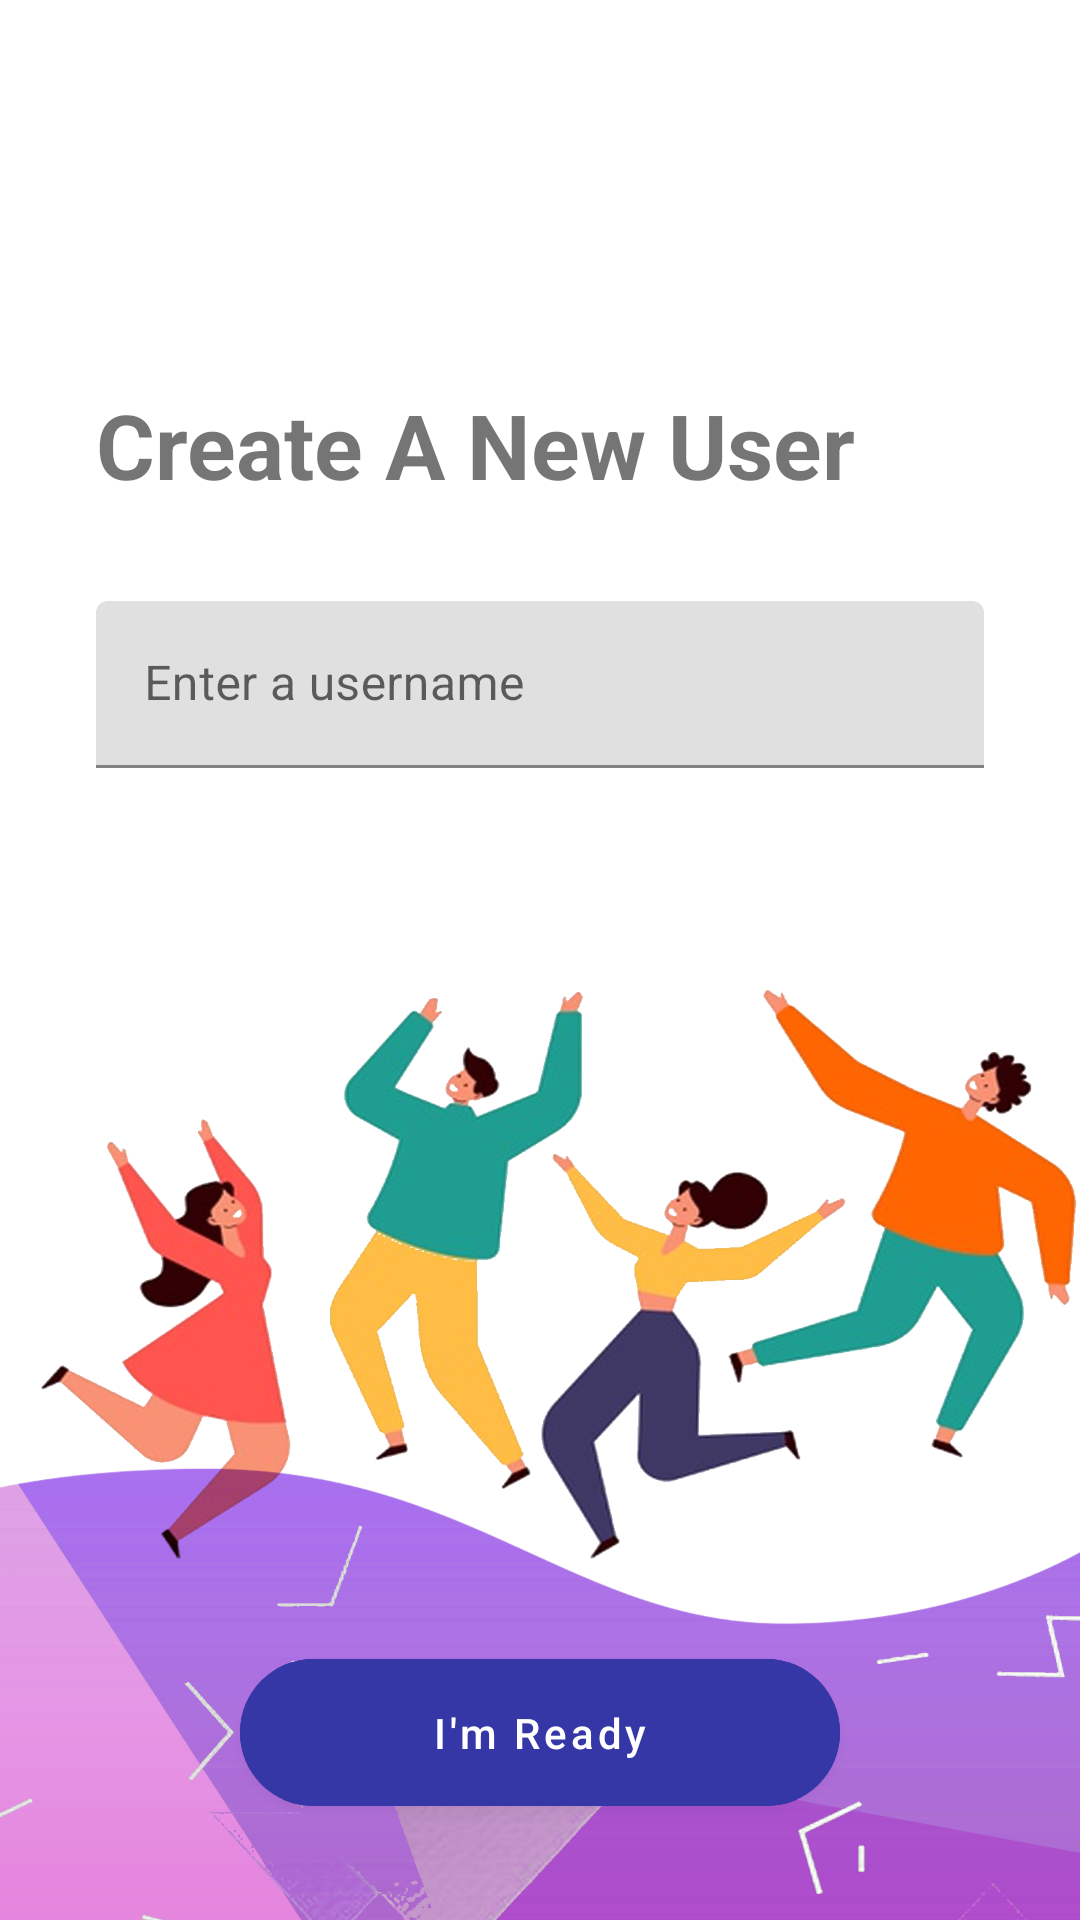

Here is an Android app screen rendered from its layout file. Give the layout XML and the strings, colors and styles it references.
<!-- AndroidManifest.xml: application theme AppTheme -->
<!-- res/layout/fragment_login_onboard.xml -->
<?xml version="1.0" encoding="utf-8"?>
<androidx.constraintlayout.widget.ConstraintLayout xmlns:android="http://schemas.android.com/apk/res/android"
    xmlns:app="http://schemas.android.com/apk/res-auto"
    android:id="@+id/game3ConstraintLayout"
    android:layout_width="match_parent"
    android:layout_height="match_parent"
    android:orientation="vertical">

    <ImageView
        android:id="@+id/login_on_board_bg"
        android:layout_width="match_parent"
        android:layout_height="wrap_content"
        android:background="@drawable/login"
        android:contentDescription="@string/background_4_people_jumping"
        android:scaleType="centerCrop"
        app:layout_constraintBottom_toBottomOf="parent"
        app:layout_constraintEnd_toEndOf="parent"
        app:layout_constraintStart_toStartOf="parent"
        app:layout_constraintTop_toTopOf="parent" />

    <TextView
        android:id="@+id/login_on_board_title_text"
        android:layout_width="wrap_content"
        android:layout_height="wrap_content"
        android:layout_marginStart="32dp"
        android:layout_marginTop="128dp"
        android:text="@string/create_a_new_user"
        android:textSize="30sp"
        android:textStyle="bold"
        app:layout_constraintStart_toStartOf="parent"
        app:layout_constraintTop_toTopOf="parent" />

    <com.google.android.material.button.MaterialButton
        android:id="@+id/login_on_board_button"
        android:layout_width="match_parent"
        android:layout_height="wrap_content"
        android:layout_marginHorizontal="80dp"
        android:layout_marginBottom="32dp"
        android:backgroundTint="@color/colorEveningSetBlue"
        android:elevation="1dp"
        android:paddingVertical="15dp"
        android:text="@string/i_m_ready"
        android:textAllCaps="false"
        app:cornerRadius="100dp"
        app:layout_constraintBottom_toBottomOf="parent"
        app:layout_constraintEnd_toEndOf="parent" />

    <com.google.android.material.textfield.TextInputLayout
        android:id="@+id/login_on_board_text_input"
        android:layout_width="match_parent"
        android:layout_height="wrap_content"
        android:layout_marginHorizontal="32dp"
        android:layout_marginTop="32dp"
        app:errorEnabled="true"
        app:layout_constraintEnd_toEndOf="parent"
        app:layout_constraintHorizontal_bias="0.25"
        app:layout_constraintStart_toStartOf="parent"
        app:layout_constraintTop_toBottomOf="@+id/login_on_board_title_text">

        <com.google.android.material.textfield.TextInputEditText
            android:id="@+id/login_on_board_edit_text"
            android:layout_width="match_parent"
            android:layout_height="wrap_content"
            android:hint="@string/enter_a_username" />

    </com.google.android.material.textfield.TextInputLayout>

    <com.google.android.material.button.MaterialButton
        android:id="@+id/login_back_button"
        android:layout_width="wrap_content"
        android:layout_height="wrap_content"
        android:layout_marginTop="60dp"
        android:layout_marginEnd="32dp"
        android:backgroundTint="@color/colorWhite"
        android:paddingHorizontal="20dp"
        android:text="@string/choose_user"
        android:textColor="@color/colorPrimaryDarkGrey"
        android:visibility="invisible"
        app:cornerRadius="20dp"
        app:layout_constraintEnd_toEndOf="parent"
        app:layout_constraintTop_toTopOf="parent" />

</androidx.constraintlayout.widget.ConstraintLayout>
<!-- resources referenced by this layout -->
<resources>
  <color name="colorEveningSetBlue">#3537a6</color>
  <color name="colorPrimaryDarkGrey">#1A1A1D</color>
  <color name="colorWhite">#FFFFFF</color>
  <!-- drawable login: png bitmap (drawable, 501762 bytes) -->
  <string name="background_4_people_jumping">Background - 4 people Jumping</string>
  <string name="choose_user">Choose User</string>
  <string name="create_a_new_user">Create A New User</string>
  <string name="enter_a_username">Enter a username</string>
  <string name="i_m_ready">I\'m Ready</string>
  <style name="AppTheme" parent="Theme.MaterialComponents.Light.NoActionBar">
          
          <item name="colorPrimary">@color/colorPrimary</item>
          <item name="colorPrimaryDark">@color/colorPrimaryDark</item>
          <item name="colorAccent">@color/colorAccent</item>
          <item name="android:windowLightStatusBar">true</item>
          <item name="android:ambientShadowAlpha">0.025</item>
          <item name="android:spotShadowAlpha">0.04</item>
      </style>
  <color name="colorPrimary">#673AB7</color>
  <color name="colorPrimaryDark">#05143F</color>
  <color name="colorAccent">#D81B60</color>
</resources>
